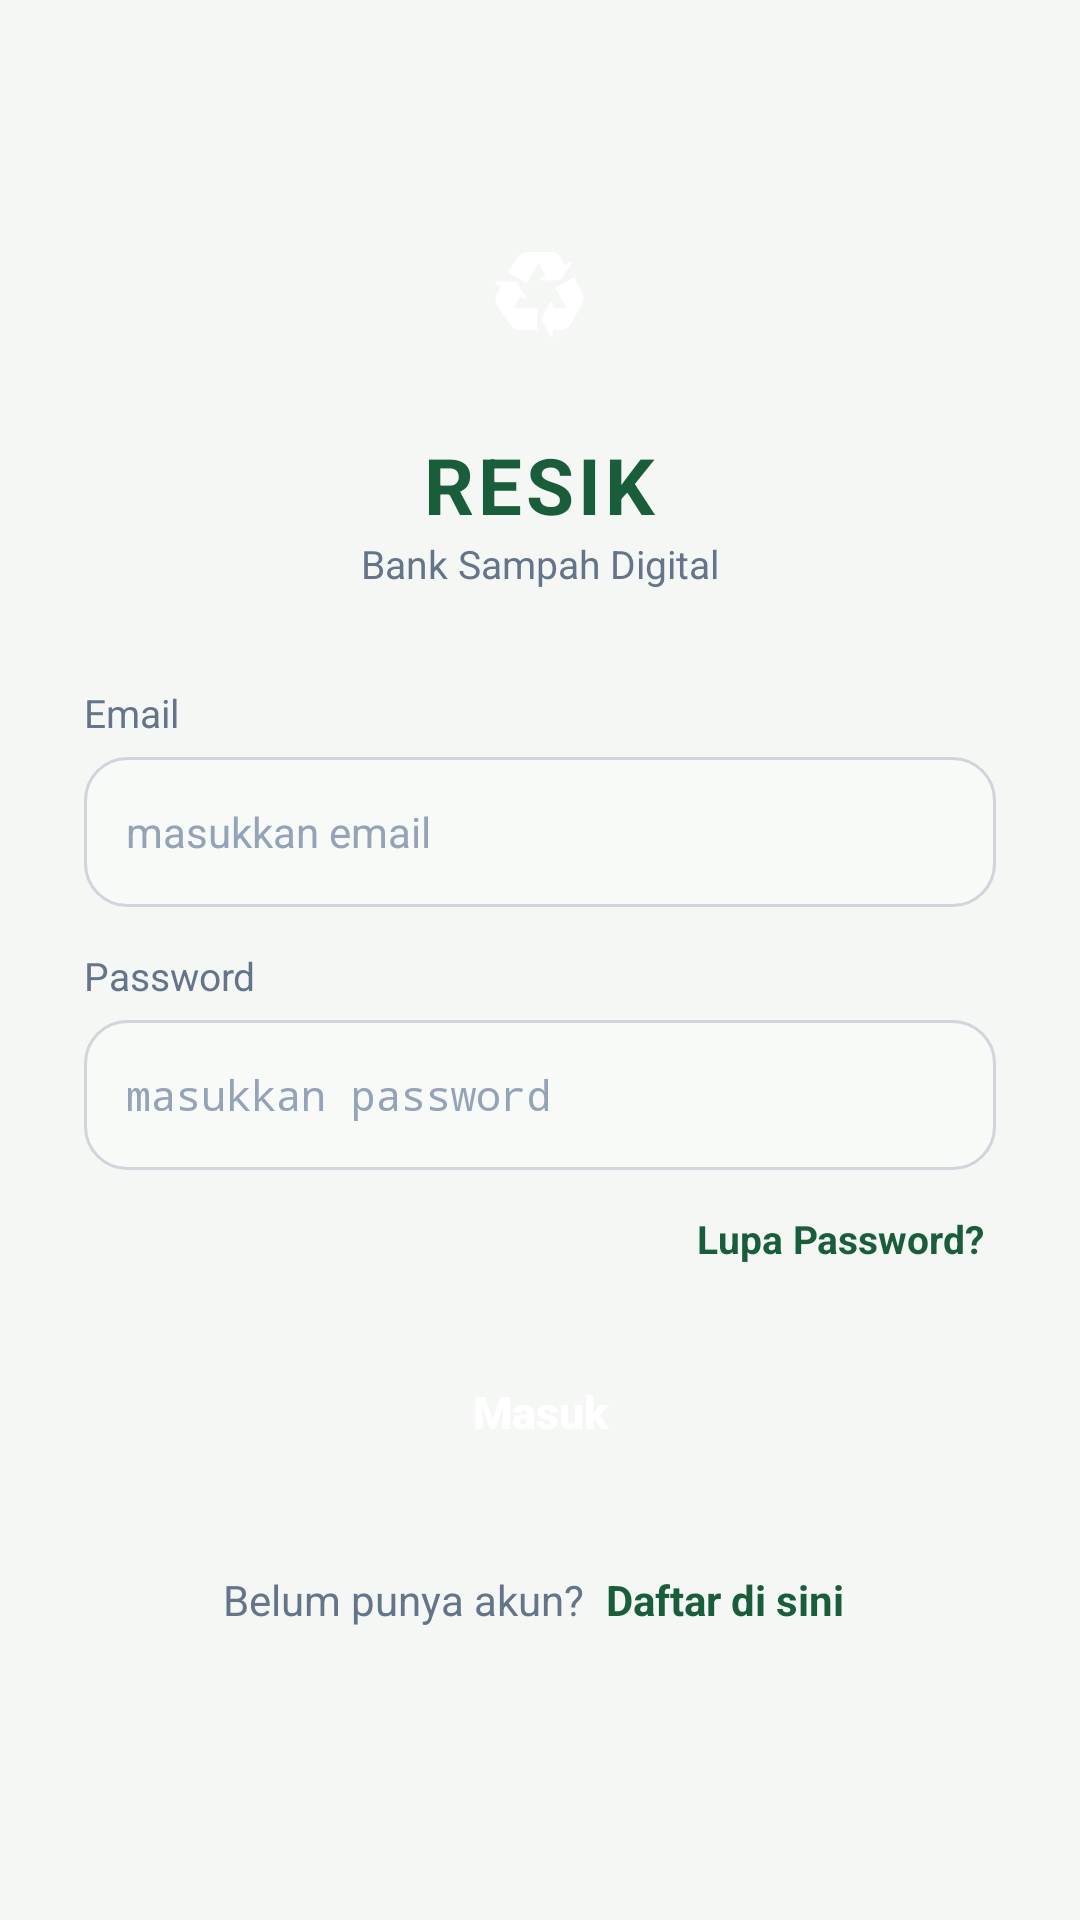

The Android layout XML behind this screen, and the referenced resources:
<!-- AndroidManifest.xml: application theme Theme.Resik -->
<!-- res/layout/activity_login.xml -->
<?xml version="1.0" encoding="utf-8"?>
<ScrollView xmlns:android="http://schemas.android.com/apk/res/android"
    android:layout_width="match_parent"
    android:layout_height="match_parent"
    android:background="@color/bg_light"
    android:fillViewport="true">

    <LinearLayout
        android:layout_width="match_parent"
        android:layout_height="wrap_content"
        android:orientation="vertical"
        android:paddingStart="28dp"
        android:paddingEnd="28dp"
        android:paddingTop="60dp"
        android:paddingBottom="40dp"
        android:gravity="center_horizontal">

        
        <LinearLayout
            android:layout_width="72dp"
            android:layout_height="72dp"
            android:background="@drawable/logo_circle_green"
            android:gravity="center"
            android:layout_marginBottom="12dp">

            <TextView
                android:layout_width="wrap_content"
                android:layout_height="wrap_content"
                android:text="♻"
                android:textSize="36sp"
                android:textColor="@color/white" />
        </LinearLayout>

        <TextView
            android:layout_width="wrap_content"
            android:layout_height="wrap_content"
            android:text="RESIK"
            android:textSize="26sp"
            android:textStyle="bold"
            android:textColor="@color/green_primary"
            android:letterSpacing="0.05" />

        <TextView
            android:layout_width="wrap_content"
            android:layout_height="wrap_content"
            android:text="Bank Sampah Digital"
            android:textSize="13sp"
            android:textColor="@color/text_secondary"
            android:layout_marginBottom="32dp" />

        
        <TextView
            android:layout_width="match_parent"
            android:layout_height="wrap_content"
            android:text="Email"
            android:textSize="13sp"
            android:textColor="@color/text_secondary"
            android:layout_marginBottom="6dp" />

        <EditText
            android:id="@+id/emailField"
            android:layout_width="match_parent"
            android:layout_height="50dp"
            android:background="@drawable/edittext_bg"
            android:hint="masukkan email"
            android:inputType="textEmailAddress"
            android:padding="14dp"
            android:textSize="14sp"
            android:textColor="@color/text_primary"
            android:textColorHint="@color/text_hint"
            android:maxLines="1" />

        
        <TextView
            android:layout_width="match_parent"
            android:layout_height="wrap_content"
            android:text="Password"
            android:textSize="13sp"
            android:textColor="@color/text_secondary"
            android:layout_marginTop="14dp"
            android:layout_marginBottom="6dp" />

        <EditText
            android:id="@+id/passwordField"
            android:layout_width="match_parent"
            android:layout_height="50dp"
            android:background="@drawable/edittext_bg"
            android:hint="masukkan password"
            android:inputType="textPassword"
            android:padding="14dp"
            android:textSize="14sp"
            android:textColor="@color/text_primary"
            android:textColorHint="@color/text_hint"
            android:maxLines="1" />

        
        <TextView
            android:id="@+id/forgotPasswordLink"
            android:layout_width="wrap_content"
            android:layout_height="wrap_content"
            android:text="Lupa Password?"
            android:textSize="13sp"
            android:textColor="@color/green_primary"
            android:textStyle="bold"
            android:layout_gravity="end"
            android:layout_marginTop="10dp"
            android:padding="4dp" />

        
        <Button
            android:id="@+id/loginBtn"
            android:layout_width="match_parent"
            android:layout_height="50dp"
            android:text="Masuk"
            android:textAllCaps="false"
            android:textSize="15sp"
            android:textStyle="bold"
            android:textColor="@color/white"
            android:background="@drawable/btn_primary"
            android:layout_marginTop="20dp"
            android:elevation="2dp" />

        
        <LinearLayout
            android:layout_width="wrap_content"
            android:layout_height="wrap_content"
            android:orientation="horizontal"
            android:layout_gravity="center"
            android:layout_marginTop="24dp">

            <TextView
                android:layout_width="wrap_content"
                android:layout_height="wrap_content"
                android:text="Belum punya akun? "
                android:textSize="14sp"
                android:textColor="@color/text_secondary" />

            <TextView
                android:id="@+id/registerLink"
                android:layout_width="wrap_content"
                android:layout_height="wrap_content"
                android:text="Daftar di sini"
                android:textSize="14sp"
                android:textStyle="bold"
                android:textColor="@color/green_primary"
                android:padding="4dp" />
        </LinearLayout>
    </LinearLayout>
</ScrollView>
<!-- resources referenced by this layout -->
<resources>
  <color name="bg_light">#F5F7F5</color>
  <color name="green_primary">#1A5D3A</color>
  <color name="text_hint">#94A3B8</color>
  <color name="text_primary">#1E293B</color>
  <color name="text_secondary">#64748B</color>
  <color name="white">#FFFFFF</color>
  <!-- drawable edittext_bg (drawable) -->
  <?xml version="1.0" encoding="utf-8"?>
  <shape xmlns:android="http://schemas.android.com/apk/res/android"
      android:shape="rectangle">
      <solid android:color="@color/bg_input" />
      <corners android:radius="14dp" />
      <stroke android:width="1dp" android:color="@color/border_input" />
  </shape>
  <style name="Theme.Resik" parent="android:Theme.Material.Light.NoActionBar">
          <item name="android:windowBackground">@color/bg_light</item>
          <item name="android:statusBarColor">@color/green_dark</item>
          <item name="android:navigationBarColor">@color/white</item>
      </style>
  <color name="bg_input">#F8FAF8</color>
  <color name="border_input">#D1D5DB</color>
  <color name="green_dark">#0D4E2C</color>
</resources>
